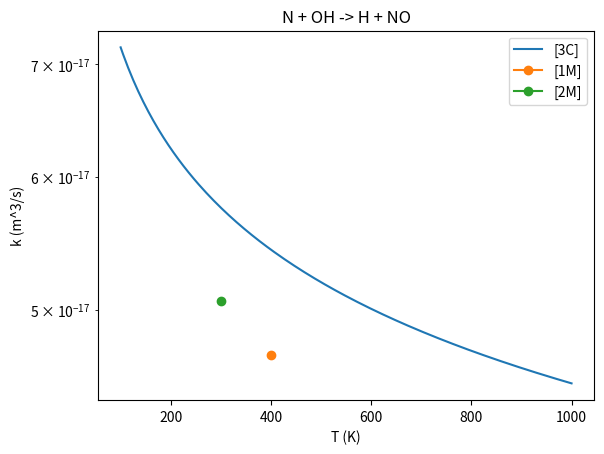

Generate this figure with matplotlib:
import matplotlib.pyplot as plt 
import numpy as np

# N + OH -> H + NO

def k3C(T):
    return 1.8e-16*(T**(-0.2))

Tg3C = np.linspace(100,1000,int((900/5)))

def k1M(T):
    return 3.8e-17*np.exp(85/T)

Tg1M = 400

def k2M(T):
    return 3.8e-17*np.exp(86/T)

Tg2M = 300


fig = plt.figure()
plt.plot(Tg3C, k3C(Tg3C), label="[3C]")
plt.plot(Tg1M, k1M(Tg1M), marker='o', label="[1M]")
plt.plot(Tg2M, k2M(Tg2M), marker='o', label="[2M]")
plt.title("N + OH -> H + NO")
plt.ylabel("k (m^3/s)")
plt.xlabel("T (K)")
plt.yscale("log")
plt.legend()
plt.show()